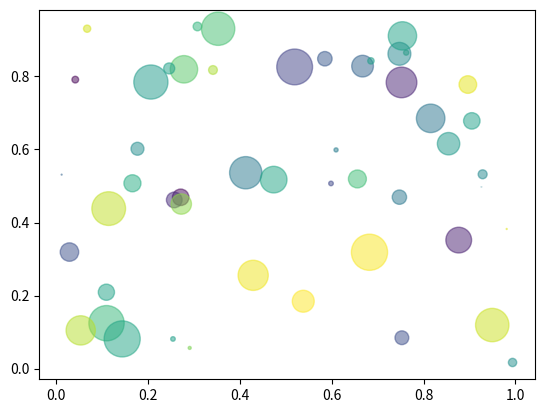

Reproduce this figure in Python.
import numpy as np
import matplotlib.pyplot as plt
# %% scatter
N = 50
x = np.random.rand(N)
y = np.random.rand(N)
colors = np.random.rand(N)
area = np.pi * (15 * np.random.rand(N))**2  # 0 to 15 point radii
plt.scatter(x, y, s=area, c=colors, alpha=0.5)
plt.show()